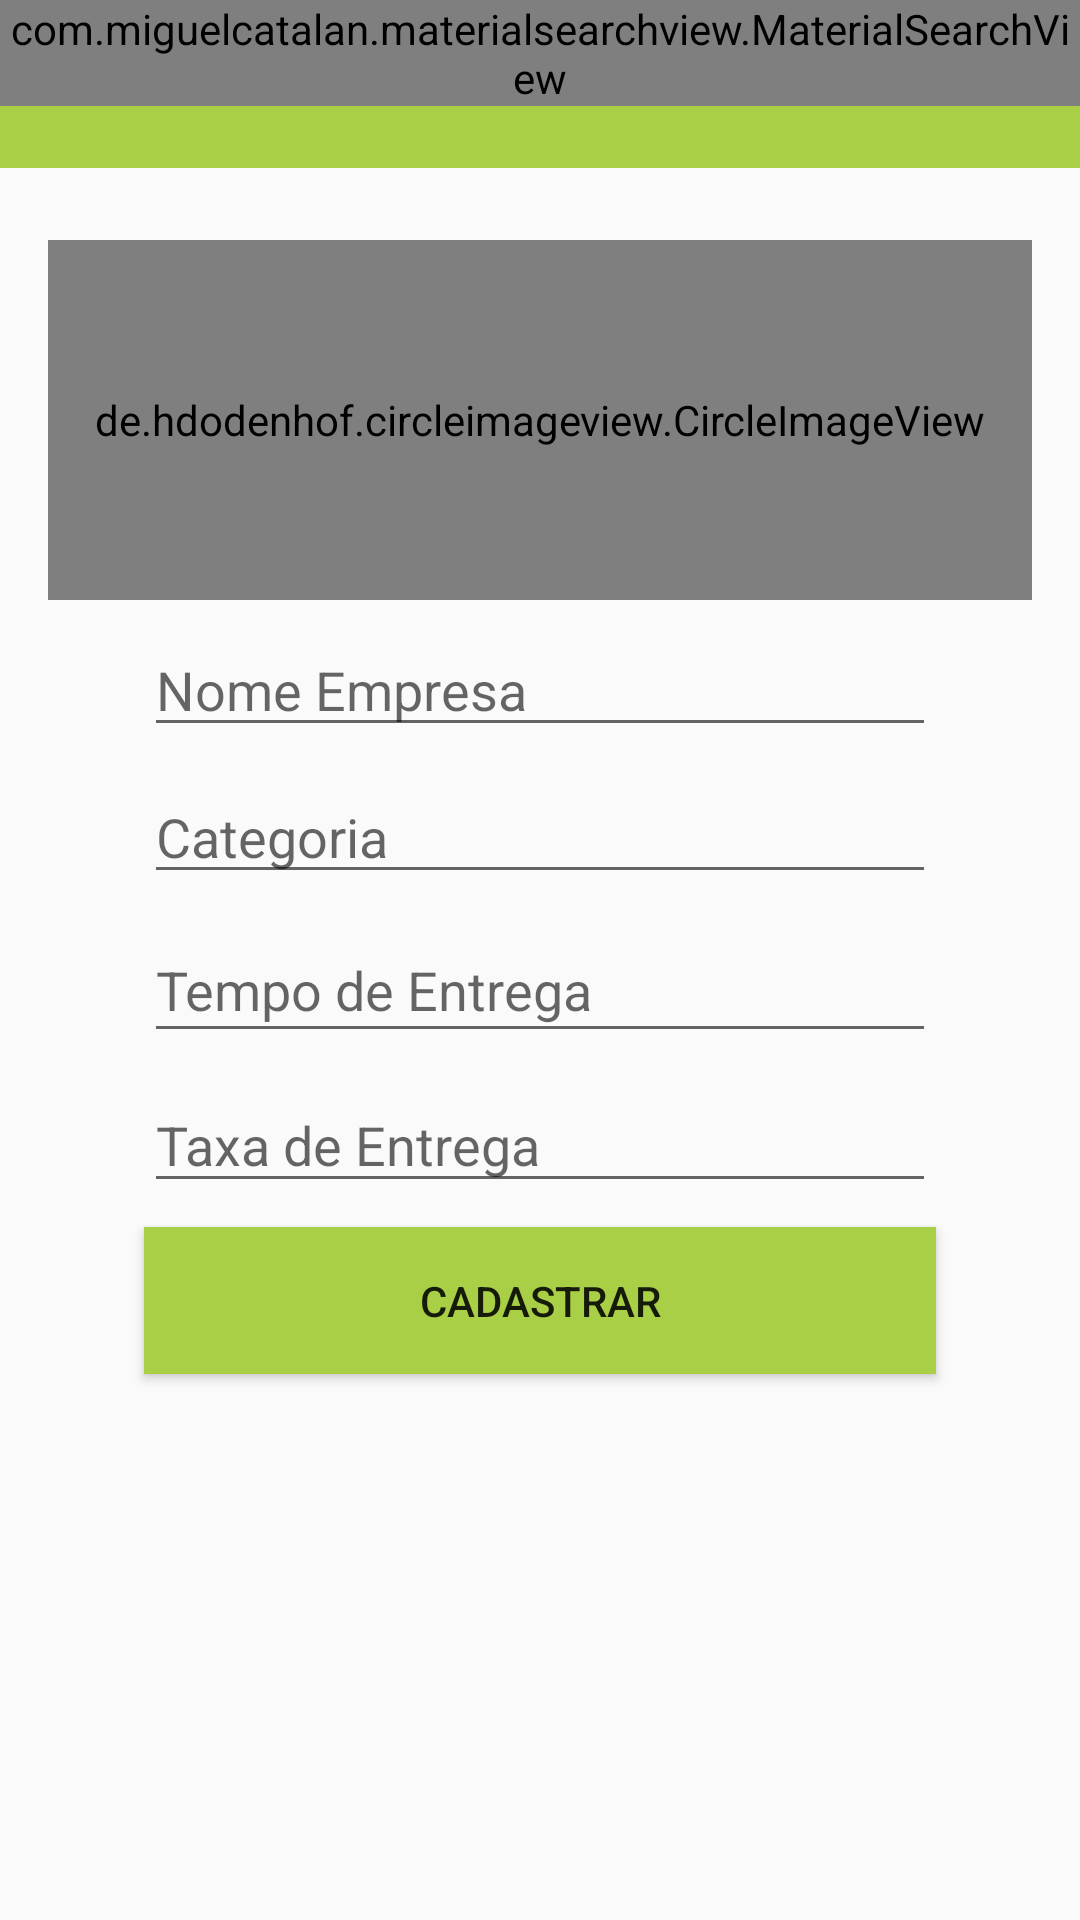

Reconstruct the res/layout file that produces this screen, plus the resources it refers to.
<!-- AndroidManifest.xml: application theme AppTheme -->
<!-- res/layout/activity_configuracoes_empresa.xml -->
<?xml version="1.0" encoding="utf-8"?>
<LinearLayout xmlns:android="http://schemas.android.com/apk/res/android"
    xmlns:app="http://schemas.android.com/apk/res-auto"
    xmlns:tools="http://schemas.android.com/tools"
    android:layout_width="match_parent"
    android:layout_height="match_parent"
    android:orientation="vertical"
    tools:context="com.example.example.vidafit1.activity.ConfiguracoesEmpresaActivity">

    <include
        layout="@layout/toolbar"
        android:layout_width="match_parent"
        android:layout_height="wrap_content" />


    <LinearLayout
        android:layout_width="match_parent"
        android:layout_height="match_parent"
        android:orientation="vertical"
        android:padding="16dp">

        <de.hdodenhof.circleimageview.CircleImageView

            android:id="@+id/imagePerfilEmpresa"
            android:layout_width="match_parent"
            android:layout_height="120dp"
            android:layout_marginBottom="8dp"
            android:layout_marginTop="8dp"
            android:src="@drawable/perfil" />

        <EditText
            android:id="@+id/editEmpresaNome"
            android:layout_width="match_parent"
            android:layout_height="41dp"
            android:layout_marginBottom="8dp"
            android:layout_marginEnd="32dp"
            android:layout_marginStart="32dp"
            android:ems="10"
            android:hint="Nome Empresa"
            android:inputType="text"
            app:layout_constraintBottom_toTopOf="@+id/editTelefone"
            app:layout_constraintEnd_toEndOf="parent"
            app:layout_constraintStart_toStartOf="parent"
            app:layout_constraintTop_toBottomOf="@+id/editEmpresaNome" />

        <EditText
            android:id="@+id/editEmpresaCategoria"
            android:layout_width="match_parent"
            android:layout_height="41dp"
            android:layout_marginStart="32dp"
            android:layout_marginEnd="32dp"
            android:layout_marginBottom="8dp"
            android:ems="10"
            android:hint="Categoria"
            android:inputType="text"
            app:layout_constraintBottom_toTopOf="@+id/editSenha"
            app:layout_constraintEnd_toEndOf="parent"
            app:layout_constraintStart_toStartOf="parent"
            app:layout_constraintTop_toBottomOf="@+id/editEmail" />

        <EditText
            android:id="@+id/editEmpresaTaxa"
            android:layout_width="match_parent"
            android:layout_height="45dp"
            android:layout_marginStart="32dp"
            android:layout_marginEnd="32dp"
            android:layout_marginBottom="8dp"
            android:ems="10"
            android:hint="Tempo de Entrega"
            android:inputType="text"
            app:layout_constraintBottom_toTopOf="@+id/btnEntrar"
            app:layout_constraintEnd_toEndOf="parent"
            app:layout_constraintStart_toStartOf="parent"
            app:layout_constraintTop_toBottomOf="@+id/editTelefone" />

        <EditText
            android:id="@+id/editEmpresaTempo"
            android:layout_width="match_parent"
            android:layout_height="42dp"
            android:layout_marginStart="32dp"
            android:layout_marginEnd="32dp"
            android:layout_marginBottom="8dp"
            android:ems="10"
            android:hint="Taxa de Entrega"
            android:inputType="numberDecimal"
            app:layout_constraintBottom_toTopOf="@+id/editEmail"
            app:layout_constraintEnd_toEndOf="parent"
            app:layout_constraintStart_toStartOf="parent"
            app:layout_constraintTop_toBottomOf="@+id/imageView3" />

        <Button
            android:id="@+id/btnEntrar2"
            android:layout_width="match_parent"
            android:layout_height="49dp"
            android:layout_marginBottom="8dp"
            android:layout_marginEnd="32dp"
            android:layout_marginStart="32dp"
            android:background="@color/colorPrimaryDark"
            android:onClick="validarDadosEmpresa"
            android:text="Cadastrar"
            app:layout_constraintBottom_toTopOf="@+id/imageView3"
            app:layout_constraintEnd_toEndOf="parent"
            app:layout_constraintStart_toStartOf="parent"
            app:layout_constraintTop_toBottomOf="@+id/editSenha" />
    </LinearLayout>


</LinearLayout>
<!-- res/layout/toolbar.xml (included above) -->
<?xml version="1.0" encoding="utf-8"?>
<FrameLayout xmlns:android="http://schemas.android.com/apk/res/android"
    android:layout_width="match_parent" android:layout_height="match_parent">

    <androidx.appcompat.widget.Toolbar
        android:id="@+id/toolbar"
        android:layout_width="match_parent"
        android:layout_height="wrap_content"
        android:background="?attr/colorPrimary"
        android:minHeight="?attr/actionBarSize"
        android:theme="?attr/actionBarTheme" />
        
        <com.miguelcatalan.materialsearchview.MaterialSearchView
            android:id="@+id/materialSearchView"
            android:layout_width="match_parent"
            android:layout_height="wrap_content"/>
</FrameLayout>
<!-- resources referenced by this layout -->
<resources>
  <color name="colorPrimaryDark">#a8cf45</color>
  <style name="AppTheme" parent="Theme.AppCompat.Light.NoActionBar">
          
          <item name="colorPrimary">@color/colorPrimaryDark</item>
          <item name="colorPrimaryDark">@color/colorPrimaryDark</item>
          <item name="colorAccent">@android:color/background_light</item>
      </style>
</resources>
